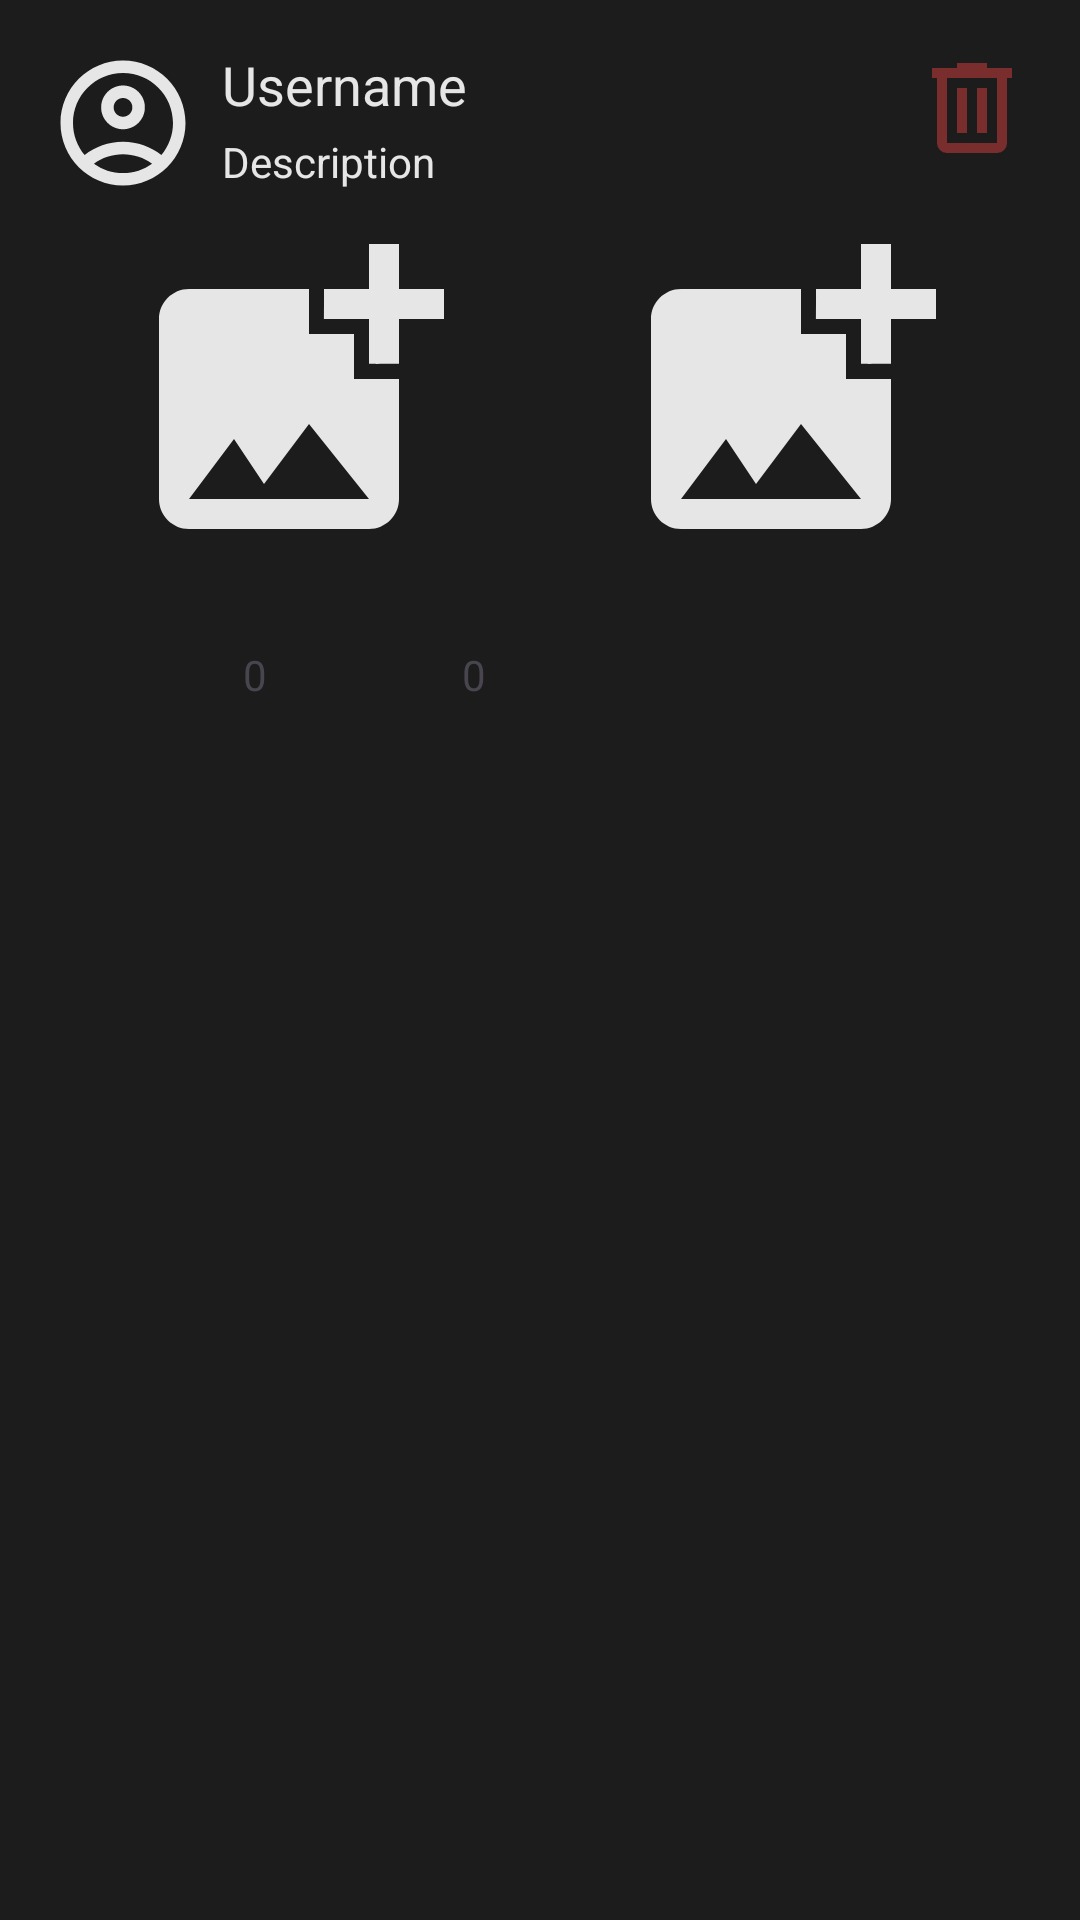

Android layout source for this screen:
<!-- AndroidManifest.xml: application theme Theme.OskarChatter -->
<!-- res/layout/post_item.xml -->
<?xml version="1.0" encoding="utf-8"?>
<androidx.constraintlayout.widget.ConstraintLayout xmlns:android="http://schemas.android.com/apk/res/android"
    xmlns:app="http://schemas.android.com/apk/res-auto"
    xmlns:tools="http://schemas.android.com/tools"
    android:layout_width="match_parent"
    android:layout_height="wrap_content"
    android:background="@color/greyish">

    <ImageView
        android:id="@+id/avatarImageView"
        android:layout_width="50dp"
        android:layout_height="50dp"
        android:layout_marginStart="16dp"
        android:layout_marginTop="16dp"
        app:layout_constraintStart_toStartOf="parent"
        app:layout_constraintTop_toTopOf="parent"
        app:srcCompat="@drawable/outline_account_circle_24" />

    <TextView
        android:id="@+id/username_text"
        android:layout_width="wrap_content"
        android:layout_height="wrap_content"
        android:layout_marginStart="8dp"
        android:layout_marginTop="16dp"
        android:text="Username"
        android:textColor="@color/whiteish"
        android:textSize="18sp"
        app:layout_constraintStart_toEndOf="@+id/avatarImageView"
        app:layout_constraintTop_toTopOf="parent" />

    <TextView
        android:id="@+id/desc_post"
        android:layout_width="wrap_content"
        android:layout_height="wrap_content"
        android:layout_marginStart="8dp"
        android:textColor="@color/whiteish"
        android:layout_marginTop="4dp"
        android:text="Description"
        app:layout_constraintStart_toEndOf="@+id/avatarImageView"
        app:layout_constraintTop_toBottomOf="@+id/username_text" />

    <LinearLayout
        android:id="@+id/linearLayout3"
        android:layout_width="0dp"
        android:layout_height="wrap_content"
        android:layout_marginStart="16dp"
        android:layout_marginTop="8dp"
        android:layout_marginEnd="16dp"
        android:orientation="horizontal"
        app:layout_constraintEnd_toEndOf="parent"
        app:layout_constraintStart_toStartOf="parent"
        app:layout_constraintTop_toBottomOf="@+id/desc_post">

        <ImageView
            android:id="@+id/imageView11"
            android:layout_width="80dp"
            android:layout_height="120dp"
            android:layout_weight="1"
            app:srcCompat="@drawable/baseline_add_photo_alternate_24" />

        <ImageView
            android:id="@+id/imageView12"
            android:layout_width="80dp"
            android:layout_height="120dp"
            android:layout_weight="1"
            app:srcCompat="@drawable/baseline_add_photo_alternate_24" />

    </LinearLayout>

    <ImageView
        android:id="@+id/likeImageView"
        android:layout_width="41dp"
        android:layout_height="35dp"
        android:layout_marginStart="32dp"
        android:layout_marginTop="16dp"
        app:layout_constraintStart_toStartOf="parent"
        app:layout_constraintTop_toBottomOf="@+id/linearLayout3"
        app:srcCompat="@drawable/outline_heart_plus_24" />

    <ImageView
        android:id="@+id/CommentImageView"
        android:layout_width="41dp"
        android:layout_height="35dp"
        android:layout_marginStart="16dp"
        android:layout_marginTop="16dp"
        android:layout_marginBottom="8dp"
        app:layout_constraintBottom_toBottomOf="parent"
        app:layout_constraintStart_toEndOf="@+id/textView11"
        app:layout_constraintTop_toBottomOf="@+id/linearLayout3"
        app:srcCompat="@drawable/outline_add_comment_24" />

    <TextView
        android:id="@+id/textView11"
        android:layout_width="wrap_content"
        android:layout_height="wrap_content"
        android:layout_marginStart="8dp"
        android:layout_marginTop="24dp"
        android:text="0"
        app:layout_constraintStart_toEndOf="@+id/likeImageView"
        app:layout_constraintTop_toBottomOf="@+id/linearLayout3" />

    <TextView
        android:id="@+id/commentCountTextView"
        android:layout_width="wrap_content"
        android:layout_height="wrap_content"
        android:layout_marginStart="8dp"
        android:layout_marginTop="24dp"
        android:text="0"
        app:layout_constraintStart_toEndOf="@+id/CommentImageView"
        app:layout_constraintTop_toBottomOf="@+id/linearLayout3" />

    <ImageView
        android:id="@+id/removeImg"
        android:layout_width="40dp"
        android:layout_height="40dp"
        android:layout_marginTop="16dp"
        android:layout_marginEnd="16dp"
        app:layout_constraintEnd_toEndOf="parent"
        app:layout_constraintTop_toTopOf="parent"
        app:srcCompat="@drawable/outline_delete_24" />
</androidx.constraintlayout.widget.ConstraintLayout>
<!-- resources referenced by this layout -->
<resources>
  <color name="greyish">#1c1c1c</color>
  <color name="whiteish">#e6e6e6</color>
  <!-- drawable baseline_add_photo_alternate_24 (drawable) -->
  <vector xmlns:android="http://schemas.android.com/apk/res/android" android:height="24dp" android:tint="#E6E6E6" android:viewportHeight="24" android:viewportWidth="24" android:width="24dp">
        
      <path android:fillColor="@android:color/white" android:pathData="M19,7v2.99s-1.99,0.01 -2,0L17,7h-3s0.01,-1.99 0,-2h3L17,2h2v3h3v2h-3zM16,11L16,8h-3L13,5L5,5c-1.1,0 -2,0.9 -2,2v12c0,1.1 0.9,2 2,2h12c1.1,0 2,-0.9 2,-2v-8h-3zM5,19l3,-4 2,3 3,-4 4,5L5,19z"/>
      
  </vector>
  <!-- drawable outline_account_circle_24 (drawable) -->
  <vector xmlns:android="http://schemas.android.com/apk/res/android" android:height="24dp" android:tint="#E6E6E6" android:viewportHeight="24" android:viewportWidth="24" android:width="24dp">
        
      <path android:fillColor="@android:color/white" android:pathData="M12,2C6.48,2 2,6.48 2,12s4.48,10 10,10s10,-4.48 10,-10S17.52,2 12,2zM7.35,18.5C8.66,17.56 10.26,17 12,17s3.34,0.56 4.65,1.5C15.34,19.44 13.74,20 12,20S8.66,19.44 7.35,18.5zM18.14,17.12L18.14,17.12C16.45,15.8 14.32,15 12,15s-4.45,0.8 -6.14,2.12l0,0C4.7,15.73 4,13.95 4,12c0,-4.42 3.58,-8 8,-8s8,3.58 8,8C20,13.95 19.3,15.73 18.14,17.12z"/>
        
      <path android:fillColor="@android:color/white" android:pathData="M12,6c-1.93,0 -3.5,1.57 -3.5,3.5S10.07,13 12,13s3.5,-1.57 3.5,-3.5S13.93,6 12,6zM12,11c-0.83,0 -1.5,-0.67 -1.5,-1.5S11.17,8 12,8s1.5,0.67 1.5,1.5S12.83,11 12,11z"/>
      
  </vector>
  <!-- drawable outline_delete_24 (drawable) -->
  <vector xmlns:android="http://schemas.android.com/apk/res/android" android:height="24dp" android:tint="#792D2D" android:viewportHeight="960" android:viewportWidth="960" android:width="24dp">
        
      <path android:fillColor="@android:color/white" android:pathData="M280,840Q247,840 223.5,816.5Q200,793 200,760L200,240L160,240L160,160L360,160L360,120L600,120L600,160L800,160L800,240L760,240L760,760Q760,793 736.5,816.5Q713,840 680,840L280,840ZM680,240L280,240L280,760Q280,760 280,760Q280,760 280,760L680,760Q680,760 680,760Q680,760 680,760L680,240ZM360,680L440,680L440,320L360,320L360,680ZM520,680L600,680L600,320L520,320L520,680ZM280,240L280,240L280,760Q280,760 280,760Q280,760 280,760L280,760Q280,760 280,760Q280,760 280,760L280,240Z"/>
      
  </vector>
  <style name="Theme.OskarChatter" parent="Base.Theme.OskarChatter" />
  <style name="Base.Theme.OskarChatter" parent="Theme.Material3.DayNight.NoActionBar">
          
          
      </style>
</resources>
